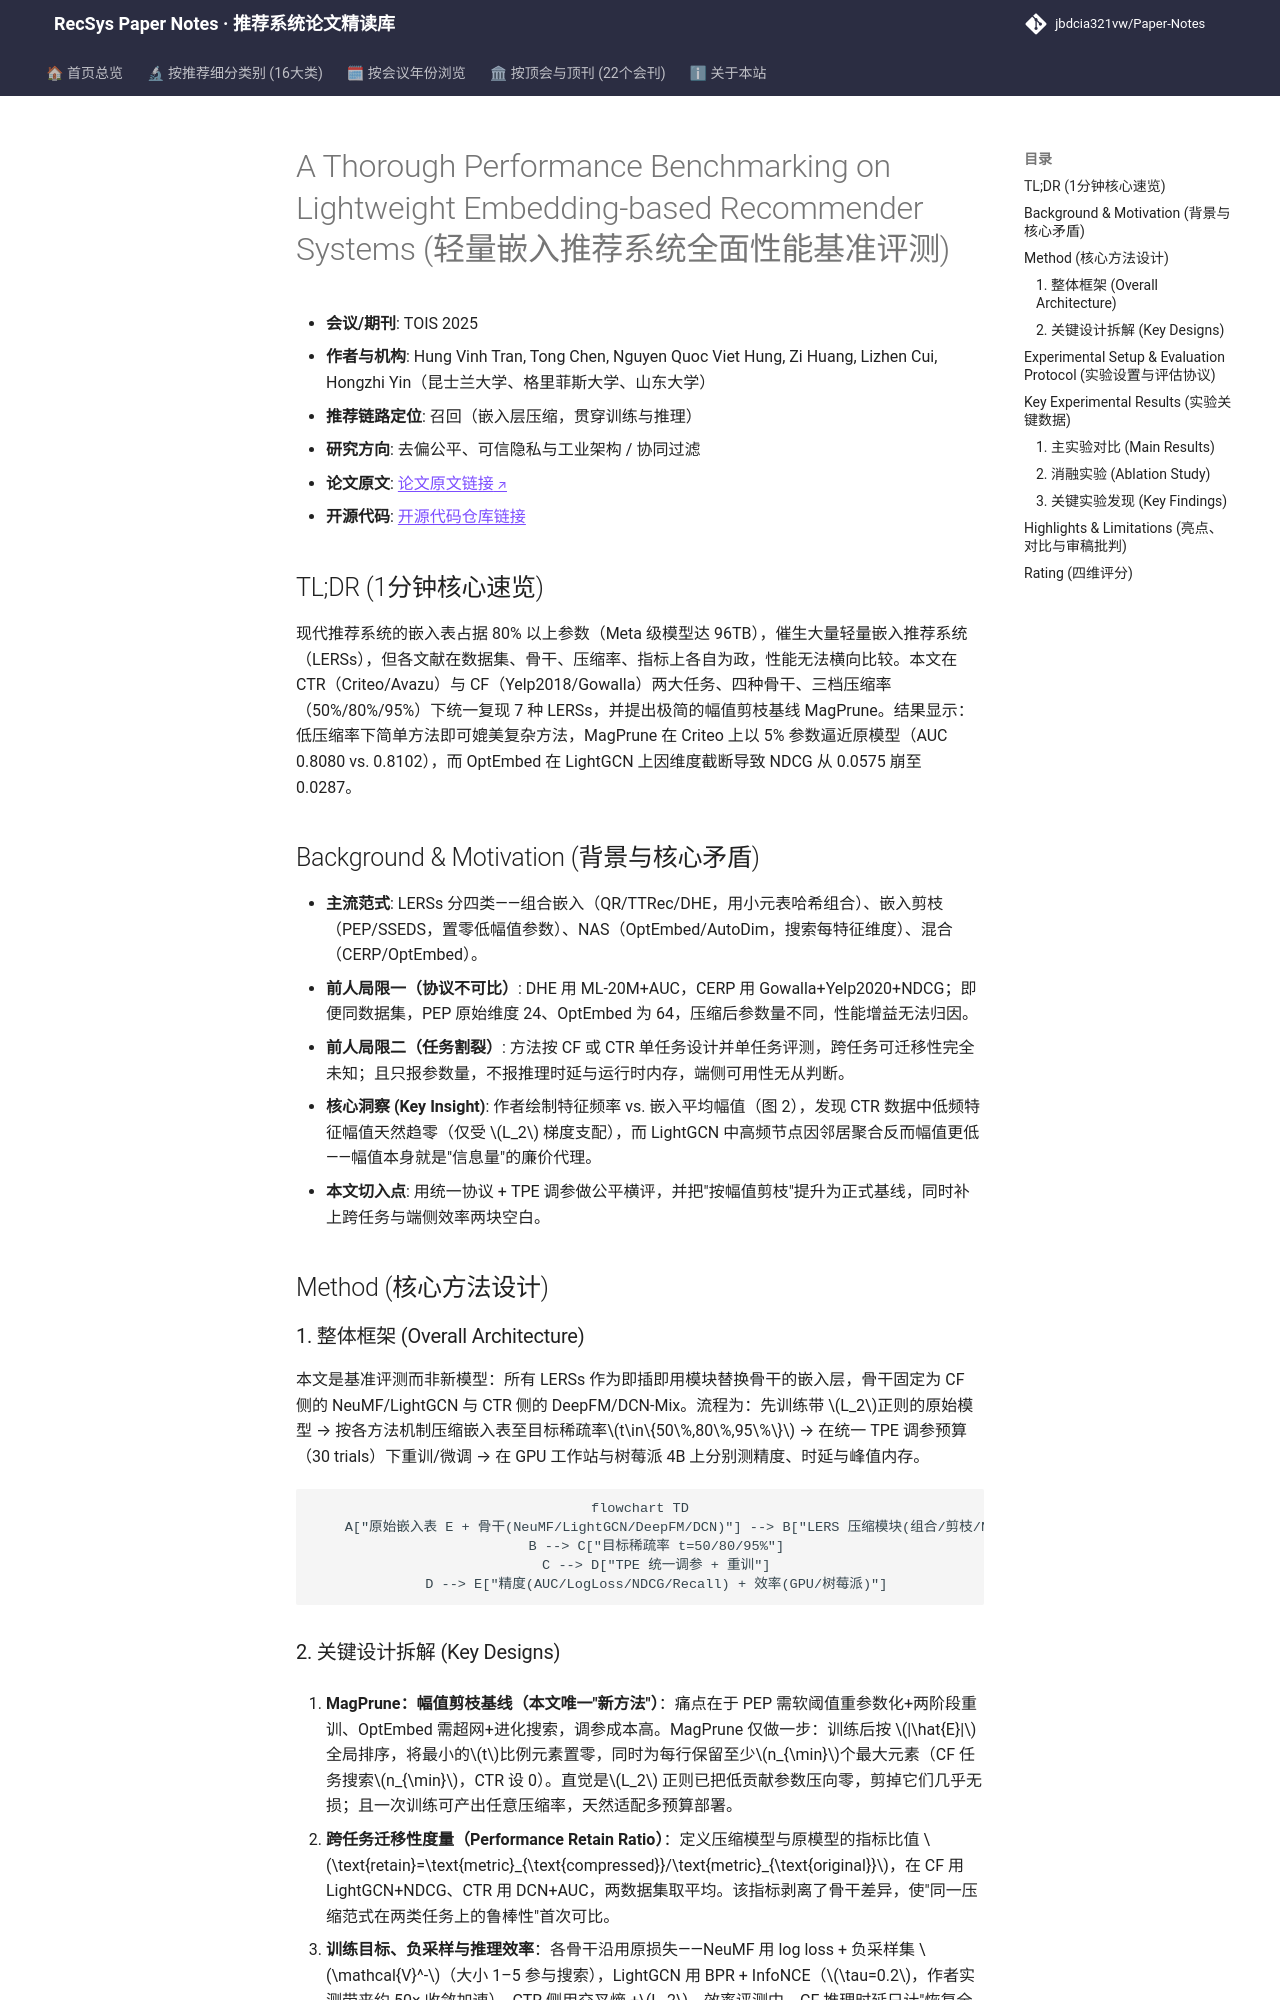

repository: jbdcia321vw/Paper-Notes · page: venues/TOIS/2025/debias_fairness_industrial/a_thorough_performance_benchmarking_on_lightweight_embedding_based_recommen/index.html · generator: mkdocs

---
title: "[Paper Note] A Thorough Performance Benchmarking on Lightweight Embedding-based Recommender Systems"
description: "[TOIS 2025][去偏公平、可信隐私与工业架构] 统一协议横评 7 类轻量嵌入压缩方法，提出 MagPrune 强基线，并首次量化跨任务迁移性与树莓派端侧效率瓶颈。"
tags:
  - TOIS
  - 去偏公平、可信隐私与工业架构
  - 召回
  - 嵌入表压缩
  - 轻量化推荐基准
  - 端侧部署
date: 2026-11-14
venue: TOIS
year: 2025
paper_url: "https://arxiv.org/abs/2406.17335"
code_url: "https://github.com/chenxing1999/recsys-benchmark"
categories:
  - debias_fairness_industrial
  - collaborative_filtering
---

# A Thorough Performance Benchmarking on Lightweight Embedding-based Recommender Systems (轻量嵌入推荐系统全面性能基准评测)

- **会议/期刊**: TOIS 2025
- **作者与机构**: Hung Vinh Tran, Tong Chen, Nguyen Quoc Viet Hung, Zi Huang, Lizhen Cui, Hongzhi Yin（昆士兰大学、格里菲斯大学、山东大学）
- **推荐链路定位**: 召回（嵌入层压缩，贯穿训练与推理）
- **研究方向**: 去偏公平、可信隐私与工业架构 / 协同过滤
- **论文原文**: [论文原文链接](https://arxiv.org/abs/2406.17335v3)
- **开源代码**: [开源代码仓库链接](https://github.com/chenxing1999/recsys-benchmark)

## TL;DR (1分钟核心速览)

现代推荐系统的嵌入表占据 80% 以上参数（Meta 级模型达 96TB），催生大量轻量嵌入推荐系统（LERSs），但各文献在数据集、骨干、压缩率、指标上各自为政，性能无法横向比较。本文在 CTR（Criteo/Avazu）与 CF（Yelp2018/Gowalla）两大任务、四种骨干、三档压缩率（50%/80%/95%）下统一复现 7 种 LERSs，并提出极简的幅值剪枝基线 MagPrune。结果显示：低压缩率下简单方法即可媲美复杂方法，MagPrune 在 Criteo 上以 5% 参数逼近原模型（AUC 0.8080 vs. 0.8102），而 OptEmbed 在 LightGCN 上因维度截断导致 NDCG 从 0.0575 崩至 0.0287。

## Background & Motivation (背景与核心矛盾)

- **主流范式**: LERSs 分四类——组合嵌入（QR/TTRec/DHE，用小元表哈希组合）、嵌入剪枝（PEP/SSEDS，置零低幅值参数）、NAS（OptEmbed/AutoDim，搜索每特征维度）、混合（CERP/OptEmbed）。
- **前人局限一（协议不可比）**: DHE 用 ML-20M+AUC，CERP 用 Gowalla+Yelp2020+NDCG；即便同数据集，PEP 原始维度 24、OptEmbed 为 64，压缩后参数量不同，性能增益无法归因。
- **前人局限二（任务割裂）**: 方法按 CF 或 CTR 单任务设计并单任务评测，跨任务可迁移性完全未知；且只报参数量，不报推理时延与运行时内存，端侧可用性无从判断。
- **核心洞察 (Key Insight)**: 作者绘制特征频率 vs. 嵌入平均幅值（图 2），发现 CTR 数据中低频特征幅值天然趋零（仅受 $L_2$ 梯度支配），而 LightGCN 中高频节点因邻居聚合反而幅值更低——幅值本身就是"信息量"的廉价代理。
- **本文切入点**: 用统一协议 + TPE 调参做公平横评，并把"按幅值剪枝"提升为正式基线，同时补上跨任务与端侧效率两块空白。

## Method (核心方法设计)

### 1. 整体框架 (Overall Architecture)

本文是基准评测而非新模型：所有 LERSs 作为即插即用模块替换骨干的嵌入层，骨干固定为 CF 侧的 NeuMF/LightGCN 与 CTR 侧的 DeepFM/DCN-Mix。流程为：先训练带 $L_2$正则的原始模型 → 按各方法机制压缩嵌入表至目标稀疏率$t\in\{50\%,80\%,95\%\}$ → 在统一 TPE 调参预算（30 trials）下重训/微调 → 在 GPU 工作站与树莓派 4B 上分别测精度、时延与峰值内存。

```mermaid
flowchart TD
    A["原始嵌入表 E + 骨干(NeuMF/LightGCN/DeepFM/DCN)"] --> B["LERS 压缩模块(组合/剪枝/NAS/混合)"]
    B --> C["目标稀疏率 t=50/80/95%"]
    C --> D["TPE 统一调参 + 重训"]
    D --> E["精度(AUC/LogLoss/NDCG/Recall) + 效率(GPU/树莓派)"]
```
